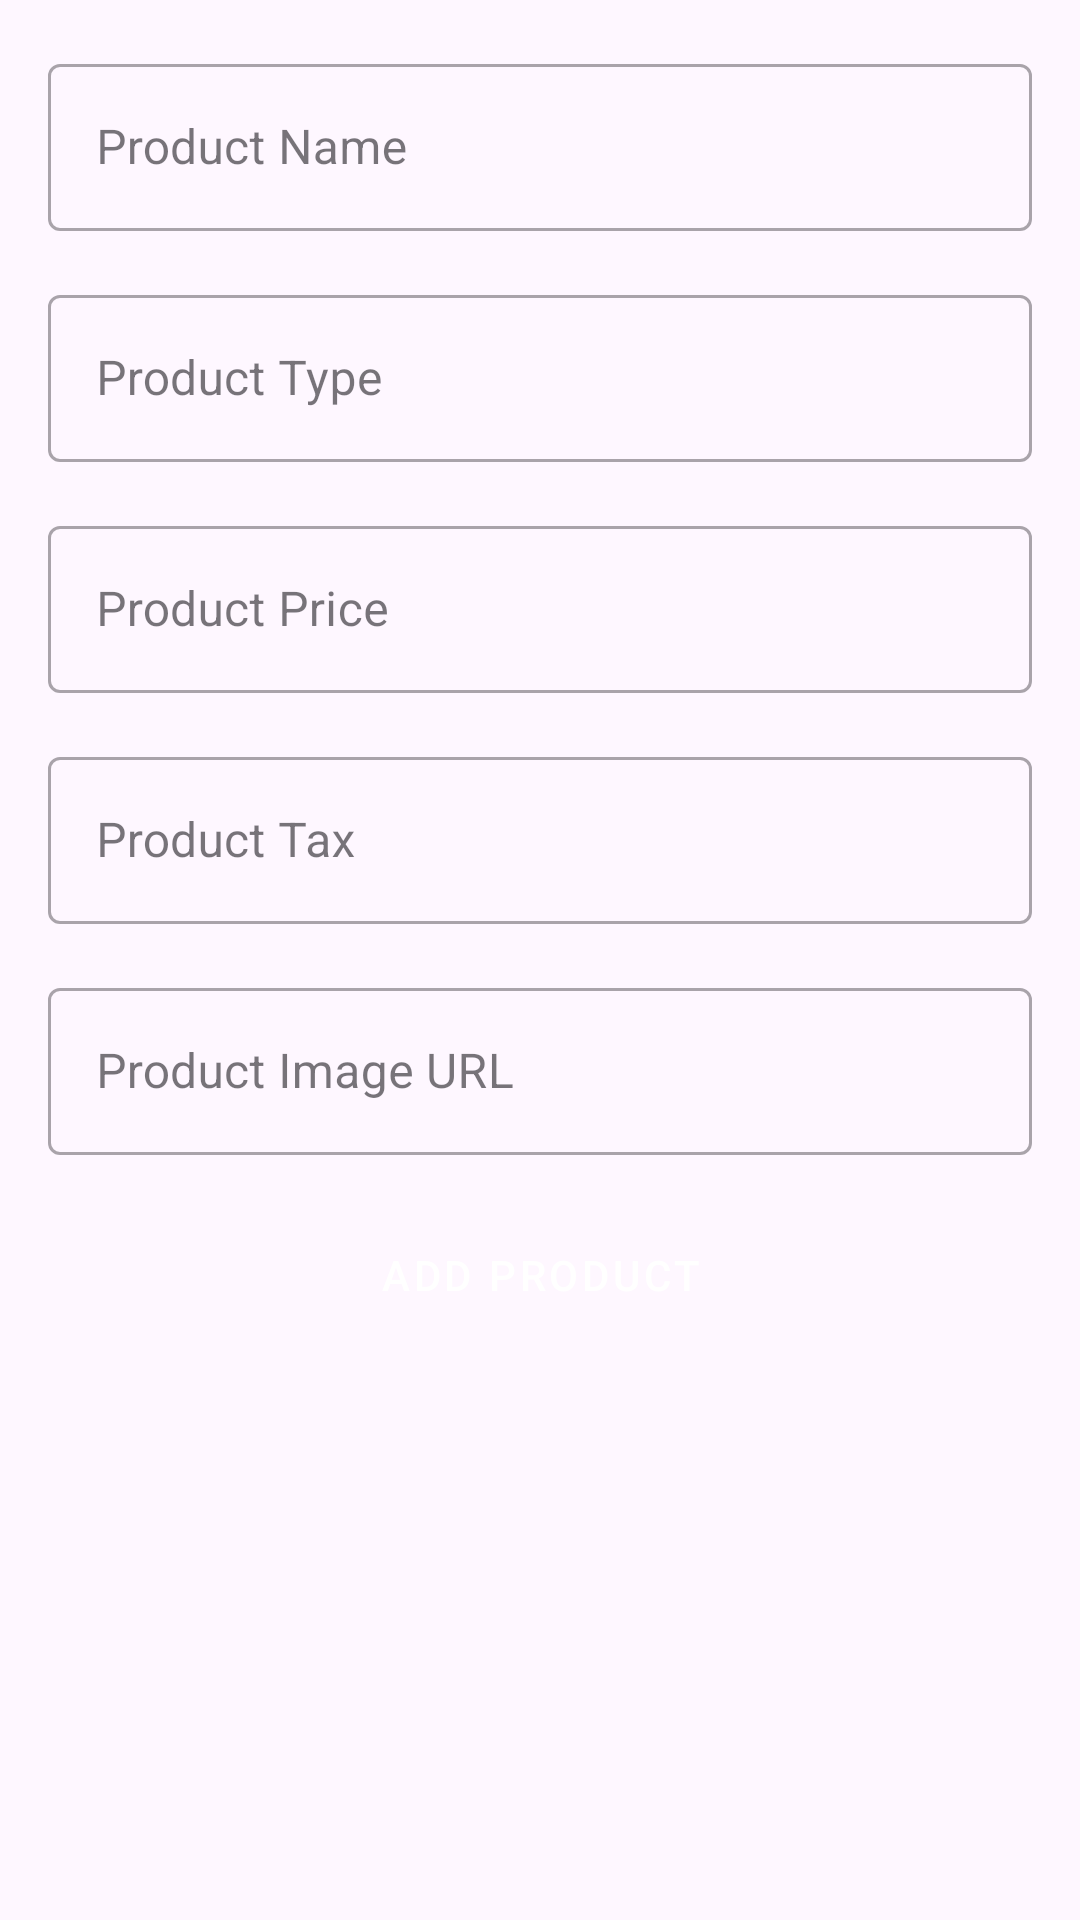

Android layout source for this screen:
<!-- AndroidManifest.xml: application theme Theme.Swipeandroidassignment -->
<!-- res/layout/fragment_add_product_bottom_sheet.xml -->
<?xml version="1.0" encoding="utf-8"?>
<FrameLayout xmlns:android="http://schemas.android.com/apk/res/android"
    xmlns:tools="http://schemas.android.com/tools"
    android:layout_width="match_parent"
    android:layout_height="match_parent"
    tools:context=".view.fragment.AddProductBottomSheetFragment">

    <LinearLayout
        android:layout_width="match_parent"
        android:layout_height="wrap_content"
        android:orientation="vertical"
        android:padding="16dp">

        <com.google.android.material.textfield.TextInputLayout
            style="@style/Widget.MaterialComponents.TextInputLayout.OutlinedBox"
            android:layout_width="match_parent"
            android:layout_height="wrap_content"
            android:layout_marginBottom="16dp">

            <com.google.android.material.textfield.TextInputEditText
                android:id="@+id/editTextProductName"
                android:layout_width="match_parent"
                android:layout_height="wrap_content"
                android:hint="@string/product_name" />
        </com.google.android.material.textfield.TextInputLayout>

        <com.google.android.material.textfield.TextInputLayout
            style="@style/Widget.MaterialComponents.TextInputLayout.OutlinedBox"
            android:layout_width="match_parent"
            android:layout_height="wrap_content"
            android:layout_marginBottom="16dp">

            <com.google.android.material.textfield.TextInputEditText
                android:id="@+id/editTextProductType"
                android:layout_width="match_parent"
                android:layout_height="wrap_content"
                android:hint="@string/product_type" />
        </com.google.android.material.textfield.TextInputLayout>

        <com.google.android.material.textfield.TextInputLayout
            style="@style/Widget.MaterialComponents.TextInputLayout.OutlinedBox"
            android:layout_width="match_parent"
            android:layout_height="wrap_content"
            android:layout_marginBottom="16dp">

            <com.google.android.material.textfield.TextInputEditText
                android:id="@+id/editTextProductPrice"
                android:layout_width="match_parent"
                android:layout_height="wrap_content"
                android:hint="@string/product_price"
                android:inputType="numberDecimal" />
        </com.google.android.material.textfield.TextInputLayout>

        <com.google.android.material.textfield.TextInputLayout
            style="@style/Widget.MaterialComponents.TextInputLayout.OutlinedBox"
            android:layout_width="match_parent"
            android:layout_height="wrap_content"
            android:layout_marginBottom="16dp">

            <com.google.android.material.textfield.TextInputEditText
                android:id="@+id/editTextProductTax"
                android:layout_width="match_parent"
                android:layout_height="wrap_content"
                android:hint="@string/product_tax"
                android:inputType="numberDecimal" />
        </com.google.android.material.textfield.TextInputLayout>


        <com.google.android.material.textfield.TextInputLayout
            style="@style/Widget.MaterialComponents.TextInputLayout.OutlinedBox"
            android:layout_width="match_parent"
            android:layout_height="wrap_content"
            android:layout_marginBottom="16dp">

            <com.google.android.material.textfield.TextInputEditText
                android:id="@+id/editTextImageURL"
                android:layout_width="match_parent"
                android:layout_height="wrap_content"
                android:hint="@string/product_image_url"
                android:inputType="text" />
        </com.google.android.material.textfield.TextInputLayout>

        <ProgressBar
            android:id="@+id/progressBarAddProduct"
            style="?android:attr/progressBarStyle"
            android:layout_width="wrap_content"
            android:layout_height="wrap_content"
            android:layout_gravity="center"
            android:visibility="gone" />

        <Button
            android:id="@+id/btnAddProduct"
            style="@style/Widget.MaterialComponents.Button.UnelevatedButton"
            android:layout_width="match_parent"
            android:layout_height="wrap_content"

            android:text="@string/add_product" />
    </LinearLayout>
</FrameLayout>
<!-- resources referenced by this layout -->
<resources>
  <string name="add_product">Add Product</string>
  <string name="product_image_url">Product Image URL</string>
  <string name="product_name">Product Name</string>
  <string name="product_price">Product Price</string>
  <string name="product_tax">Product Tax</string>
  <string name="product_type">Product Type</string>
  <style name="Theme.Swipeandroidassignment" parent="Base.Theme.Swipeandroidassignment" />
  <style name="Base.Theme.Swipeandroidassignment" parent="Theme.Material3.DayNight.NoActionBar">
          
          
      </style>
</resources>
